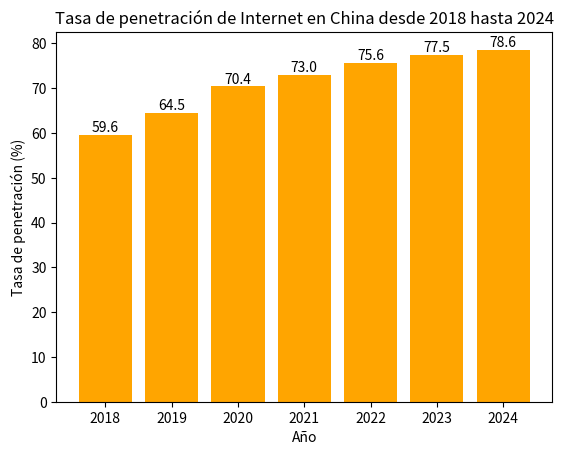

Recreate this plot in Python.
import pandas as pd
import matplotlib.pyplot as plt
import matplotlib
from matplotlib import rcParams
from pathlib import Path
import numpy as np

# Datos de años
años = np.array([2018, 2019, 2020, 2021, 2022, 2023, 2024])
# Datos de tasa de penetración de Internet
tasas = np.array([59.6, 64.5, 70.4, 73.0, 75.6, 77.5, 78.6])

# Crear un gráfico de barras
fig, ax = plt.subplots()
barras = ax.bar(años, tasas, color='orange')

# Etiquetar el valor de cada barra
for barra in barras:
    altura = barra.get_height()
    ax.text(barra.get_x() + barra.get_width() / 2., altura,
            f'{altura}',
            ha='center', va='bottom')

# Establecer el título del gráfico y las etiquetas de los ejes
ax.set_title('Tasa de penetración de Internet en China desde 2018 hasta 2024')
ax.set_xlabel('Año')
ax.set_ylabel('Tasa de penetración (%)')

# Mostrar el gráfico
plt.show()
